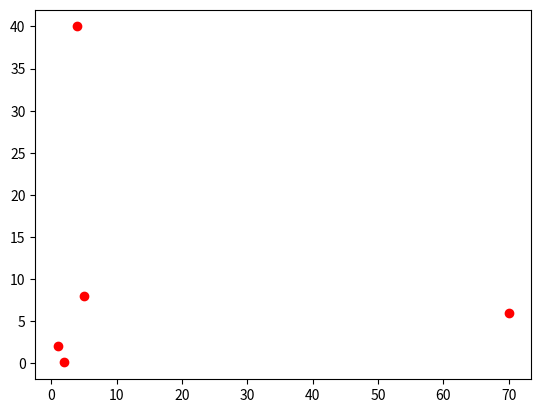
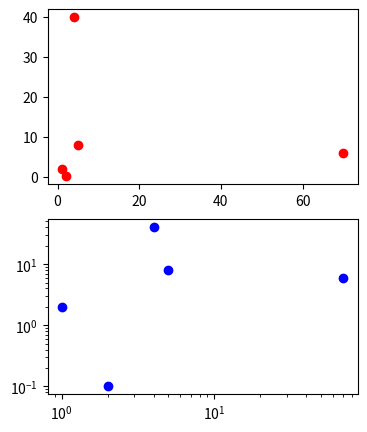
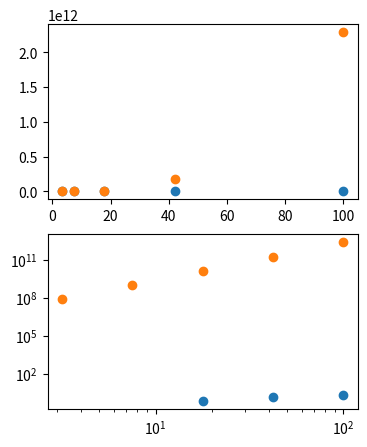
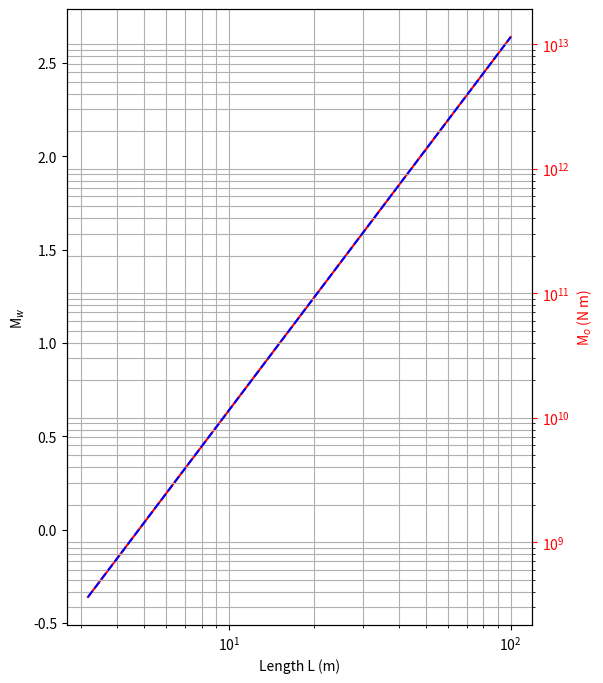

Reproduce these figures in Python, in order.
print('Hello world')

# create two vectors of values. These are "lists", there are also "numpy arrays" (we'll leave that for later)
xval=[1, 4, 70, 5, 2]
yval=[2, 40, 6, 8, 0.1]
print(type(xval))
print(xval[0])
print(xval[4])
print("indexing of arrays starts at 0 !!!")

for i in range(5):
    print(i)
print("loops are marked by indentation, and implicitly end when indentation goes back!!!!!!")
print()

for i in [1,3,5]:
    for j in [6,7]:
        print(i,j)


# this creates a particular environment for figures in notebooks:
%matplotlib notebook 
# this imports a standard plotting library:
from matplotlib import pyplot as plt 
#####################################

# this creates the canvas for a figure with one plot (ax):
fig,ax=plt.subplots() # create handle for figure (fig) and SINGLE subfigure (ax)

# this plots the points on "ax":
ax.plot(xval,yval,'ro'); # plot in subfigure ax
print(" Now try to interact with the graphic using the menu abr below the plot")

# a figure with two subfigures
fig,[ax1,ax2]=plt.subplots(ncols=1,nrows=2,figsize=(4,5))
ax1.plot(xval,yval,'ro');
ax2.loglog(xval,yval,'bo');
#ax2.set_xlim(left=1e-1);

import numpy as np # this libraries allows further arithmetic operations
####################
pows=np.linspace(0.5,2.,5);
sd=1e6;
L=10**(pows)
mo=(16/7)*sd*L**3;mag=(2/3)*(np.log10(mo)-9.1)
print(pows,"\n",L,"\n",mag)

fig,[ax1,ax2]=plt.subplots(ncols=1,nrows=2,figsize=(4,5))
ax1.plot(L,mag,'o');
ax1.plot(L,mo,'o');
ax2.loglog(L,mag,'o');
ax2.loglog(L,mo,'o');

fig.savefig("example.svg")
fig.savefig("example.pdf")
fig.savefig("example.png",dpi=300)

# define a function
def myfunnyfunction(aa):
    aa=aa+1
    print(aa)
def mybetterfunction(bb):
    bb=bb+1
    return(bb)
#
aa=2;
myfunnyfunction(aa)
print(aa)
cc=mybetterfunction(aa)
print(aa,cc)
#
print("\n",'variables inside functions are modified only locally !!')

from pylab import xlabel, ylabel

def josephine(xx,yy,yy2,labx,laby,laby2):
    fig,ax=plt.subplots(figsize=(6,8))
    ax.semilogx(xx,yy,'r')
    xlabel(labx); ylabel(laby)
    ax.xaxis.grid(True,which='both',alpha=1)
    ax2 = ax.twinx()
    ax2.loglog(xx, yy2, 'b--')
    ax2.set_ylabel(laby2, color='r')
    ax2.tick_params('y', colors='r')
    ax2.yaxis.grid(True,which='both',alpha=1)

pows=np.linspace(0.5,2.,5);L=10**(pows)
sd=5e6;mo=(16/7)*sd*L**3;mag=(2/3)*(np.log10(mo)-9.1)

# call the plotting function "josephine":
josephine(L,mag,mo,'Length L (m)','M$_w$','M$_o$ (N m)')



